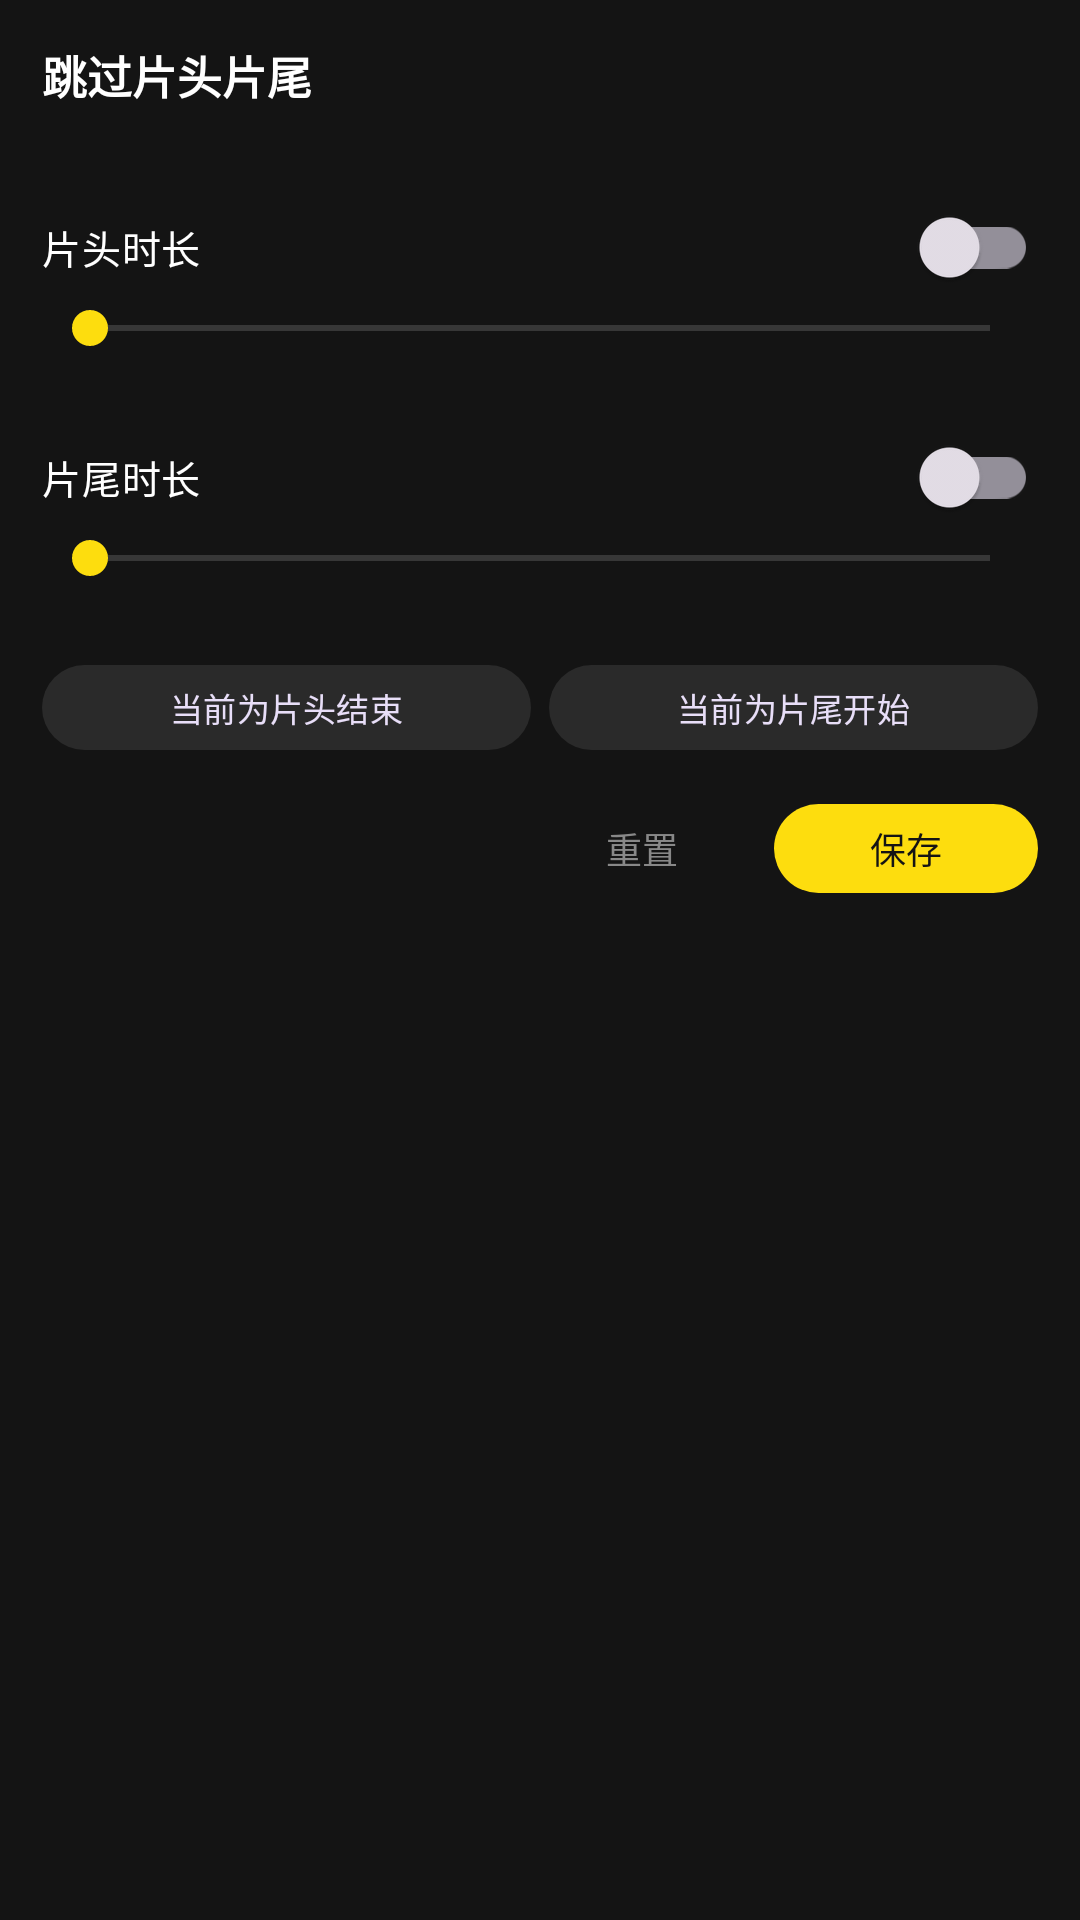

Write the Android layout XML for this screen, with the resource values it uses.
<!-- AndroidManifest.xml: application theme Theme.LomenMobile -->
<!-- res/layout/dialog_player_skip.xml -->
<?xml version="1.0" encoding="utf-8"?>
<ScrollView xmlns:android="http://schemas.android.com/apk/res/android"
    xmlns:app="http://schemas.android.com/apk/res-auto"
    android:layout_width="match_parent"
    android:layout_height="wrap_content">

    <LinearLayout
        android:layout_width="match_parent"
        android:layout_height="wrap_content"
        android:background="@drawable/bg_player_dialog_panel"
        android:orientation="vertical"
        android:padding="14dp">

        <TextView
            android:layout_width="wrap_content"
            android:layout_height="wrap_content"
            android:text="@string/player_skip_config"
            android:textColor="@color/text_primary"
            android:textSize="15sp"
            android:textStyle="bold" />

        <TextView
            android:id="@+id/skip_scope_title"
            android:layout_width="match_parent"
            android:layout_height="wrap_content"
            android:layout_marginTop="4dp"
            android:ellipsize="end"
            android:maxLines="2"
            android:textColor="@color/text_secondary"
            android:textSize="12sp" />

        <com.google.android.material.switchmaterial.SwitchMaterial
            android:id="@+id/skip_intro_switch"
            android:layout_width="match_parent"
            android:layout_height="wrap_content"
            android:layout_marginTop="8dp"
            android:minHeight="36dp"
            android:text="@string/player_skip_intro_label"
            android:textColor="@color/text_primary"
            android:textSize="13sp" />

        <SeekBar
            android:id="@+id/intro_seek"
            android:layout_width="match_parent"
            android:layout_height="wrap_content"
            android:progressTint="@color/primary_yellow"
            android:thumbTint="@color/primary_yellow" />

        <TextView
            android:id="@+id/intro_value"
            android:layout_width="wrap_content"
            android:layout_height="wrap_content"
            android:textColor="@color/text_secondary"
            android:textSize="11sp" />

        <com.google.android.material.switchmaterial.SwitchMaterial
            android:id="@+id/skip_outro_switch"
            android:layout_width="match_parent"
            android:layout_height="wrap_content"
            android:layout_marginTop="8dp"
            android:minHeight="36dp"
            android:text="@string/player_skip_outro_label"
            android:textColor="@color/text_primary"
            android:textSize="13sp" />

        <SeekBar
            android:id="@+id/outro_seek"
            android:layout_width="match_parent"
            android:layout_height="wrap_content"
            android:progressTint="@color/primary_yellow"
            android:thumbTint="@color/primary_yellow" />

        <TextView
            android:id="@+id/outro_value"
            android:layout_width="wrap_content"
            android:layout_height="wrap_content"
            android:textColor="@color/text_secondary"
            android:textSize="11sp" />

        <LinearLayout
            android:layout_width="match_parent"
            android:layout_height="wrap_content"
            android:layout_marginTop="8dp"
            android:orientation="horizontal">

            <com.google.android.material.button.MaterialButton
                android:id="@+id/set_intro_end"
                style="@style/Widget.Material3.Button.TonalButton"
                android:layout_width="0dp"
                android:layout_height="wrap_content"
                android:layout_marginEnd="6dp"
                android:layout_weight="1"
                android:minHeight="36dp"
                android:text="@string/player_intro_end"
                android:textSize="11sp"
                app:backgroundTint="@color/surface_elevated" />

            <com.google.android.material.button.MaterialButton
                android:id="@+id/set_outro_start"
                style="@style/Widget.Material3.Button.TonalButton"
                android:layout_width="0dp"
                android:layout_height="wrap_content"
                android:layout_weight="1"
                android:minHeight="36dp"
                android:text="@string/player_outro_start"
                android:textSize="11sp"
                app:backgroundTint="@color/surface_elevated" />
        </LinearLayout>

        <LinearLayout
            android:layout_width="match_parent"
            android:layout_height="wrap_content"
            android:layout_marginTop="10dp"
            android:gravity="end"
            android:orientation="horizontal">

            <com.google.android.material.button.MaterialButton
                android:id="@+id/skip_reset"
                style="@style/Widget.Material3.Button.TextButton"
                android:layout_width="wrap_content"
                android:layout_height="wrap_content"
                android:minHeight="36dp"
                android:text="@string/player_reset"
                android:textColor="@color/text_secondary"
                android:textSize="12sp" />

            <com.google.android.material.button.MaterialButton
                android:id="@+id/skip_save"
                android:layout_width="wrap_content"
                android:layout_height="wrap_content"
                android:minHeight="36dp"
                android:text="@string/player_save"
                android:textColor="@color/background_dark"
                android:textSize="12sp"
                app:backgroundTint="@color/primary_yellow" />
        </LinearLayout>
    </LinearLayout>
</ScrollView>
<!-- resources referenced by this layout -->
<resources>
  <color name="background_dark">#FF141414</color>
  <color name="primary_yellow">#FFFDDD0E</color>
  <color name="surface_elevated">#FF2A2A2A</color>
  <color name="text_primary">#FFFFFFFF</color>
  <color name="text_secondary">#FF888888</color>
  <string name="player_intro_end">当前为片头结束</string>
  <string name="player_outro_start">当前为片尾开始</string>
  <string name="player_reset">重置</string>
  <string name="player_save">保存</string>
  <string name="player_skip_config">跳过片头片尾</string>
  <string name="player_skip_intro_label">片头时长</string>
  <string name="player_skip_outro_label">片尾时长</string>
  <style name="Theme.LomenMobile" parent="Theme.Material3.Dark.NoActionBar">
          <item name="android:windowBackground">@color/background_dark</item>
          <item name="android:statusBarColor">@android:color/transparent</item>
          <item name="android:navigationBarColor">@color/background_dark</item>
          <item name="android:windowLightStatusBar">false</item>
          <item name="colorPrimary">@color/primary_yellow</item>
          <item name="colorOnPrimary">@color/background_dark</item>
          <item name="android:textColorPrimary">@color/text_primary</item>
          <item name="android:textColorSecondary">@color/text_secondary</item>
          <item name="colorControlHighlight">@color/ripple_highlight</item>
          <item name="android:colorControlHighlight">@color/ripple_highlight</item>
          <item name="actionBarSize">@dimen/toolbar_height</item>
          <item name="toolbarStyle">@style/Widget.Lomen.Toolbar</item>
      </style>
  <color name="ripple_highlight">#33FFFFFF</color>
  <dimen name="toolbar_height">44dp</dimen>
  <style name="Widget.Lomen.Toolbar" parent="Widget.Material3.Toolbar">
          <item name="android:minHeight">@dimen/toolbar_height</item>
          <item name="titleTextAppearance">@style/Text.Lomen.ToolbarTitle</item>
          <item name="android:paddingLeft">4dp</item>
          <item name="android:paddingRight">4dp</item>
          <item name="contentInsetStartWithNavigation">0dp</item>
      </style>
  <style name="Text.Lomen.ToolbarTitle" parent="TextAppearance.Material3.TitleMedium">
          <item name="android:textSize">@dimen/toolbar_title_size</item>
          <item name="android:textStyle">bold</item>
          <item name="android:textColor">@color/text_primary</item>
      </style>
  <dimen name="toolbar_title_size">16sp</dimen>
</resources>
